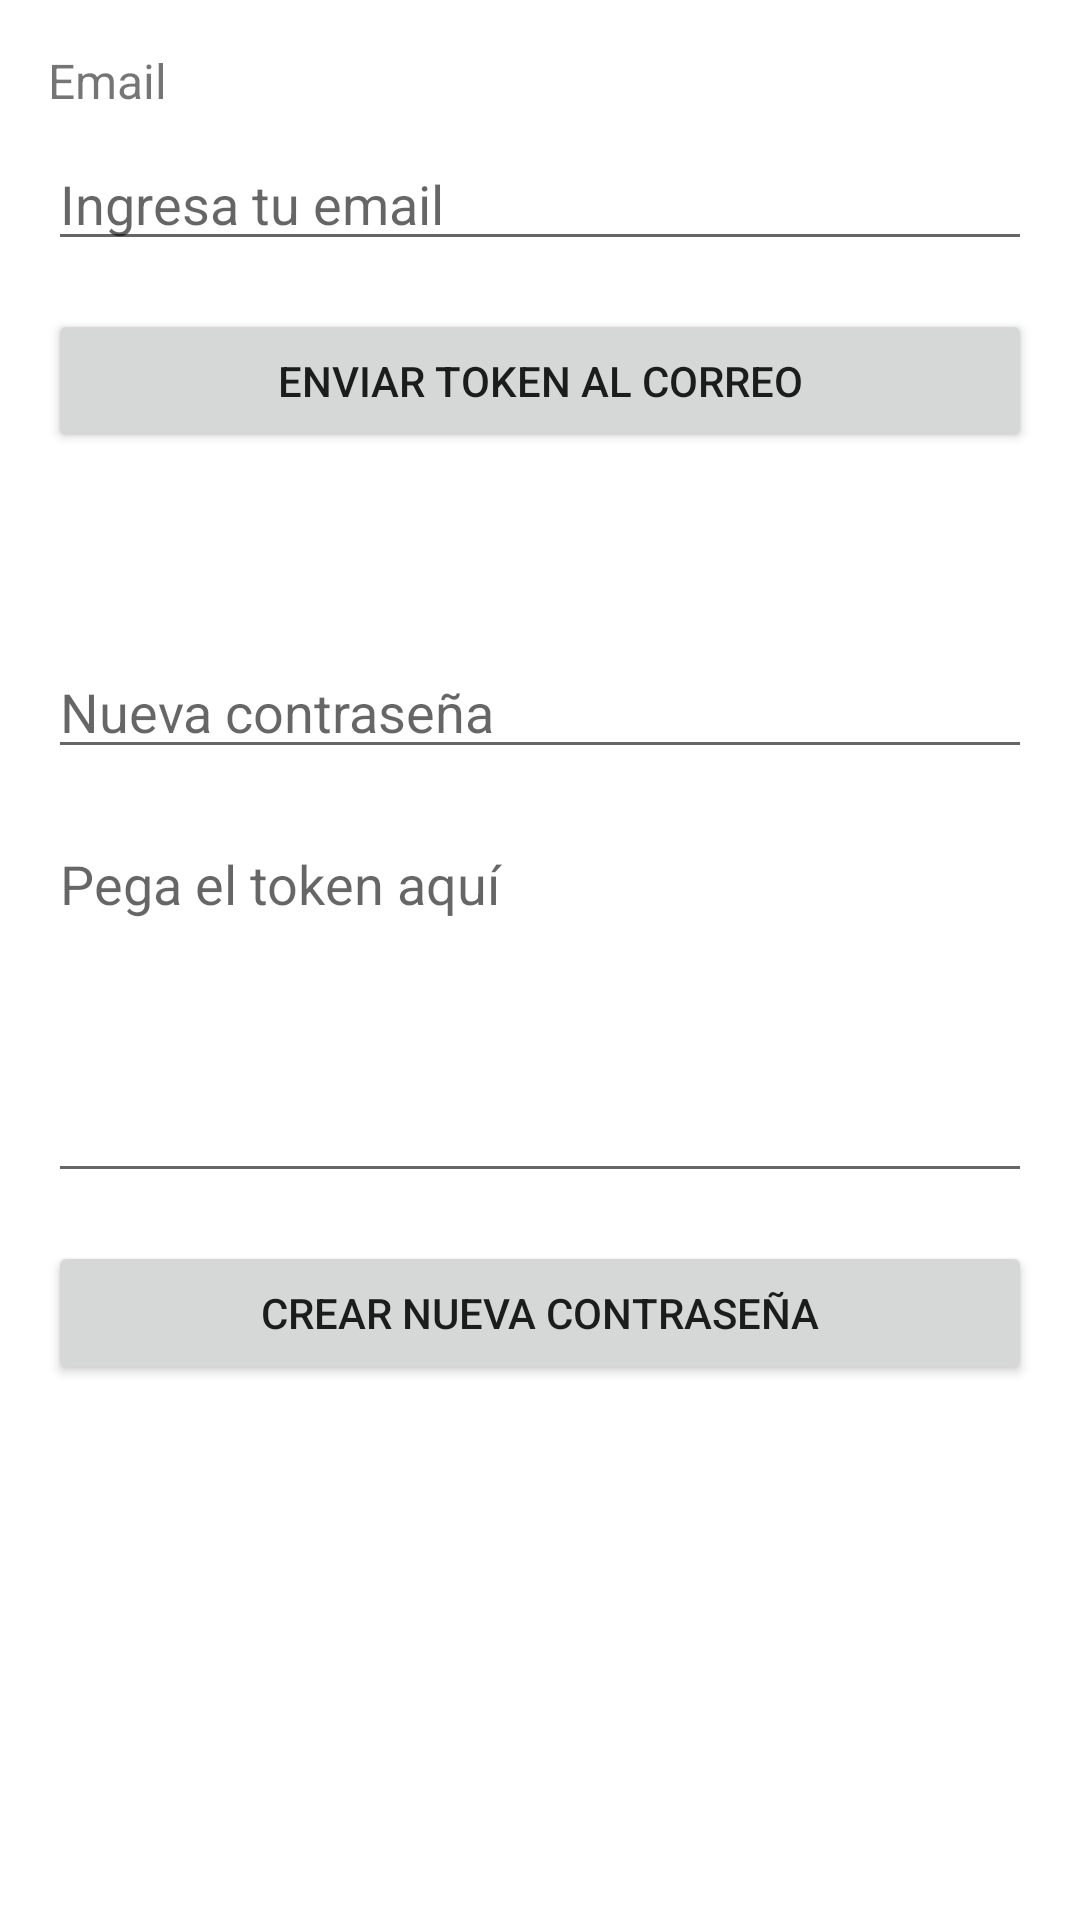

The Android layout XML behind this screen, and the referenced resources:
<!-- AndroidManifest.xml: application theme Theme.InmobiliariaAndroid -->
<!-- res/layout/activity_recovery_access2.xml -->
<?xml version="1.0" encoding="utf-8"?>
<androidx.constraintlayout.widget.ConstraintLayout xmlns:android="http://schemas.android.com/apk/res/android"
    xmlns:app="http://schemas.android.com/apk/res-auto"
    xmlns:tools="http://schemas.android.com/tools"
    android:id="@+id/main"
    android:layout_width="match_parent"
    android:layout_height="match_parent"
    tools:context=".RecoveryAccessActivity2">

    
    <ScrollView
        android:layout_width="0dp"
        android:layout_height="0dp"
        android:padding="16dp"
        app:layout_constraintTop_toTopOf="parent"
        app:layout_constraintBottom_toBottomOf="parent"
        app:layout_constraintStart_toStartOf="parent"
        app:layout_constraintEnd_toEndOf="parent">

        <LinearLayout
            android:layout_width="match_parent"
            android:layout_height="wrap_content"
            android:orientation="vertical">

            
            <TextView
                android:layout_width="wrap_content"
                android:layout_height="wrap_content"
                android:text="Email"
                android:textSize="16sp"
                android:paddingBottom="8dp" />

            
            <EditText
                android:id="@+id/emailInput"
                android:layout_width="match_parent"
                android:layout_height="wrap_content"
                android:inputType="textEmailAddress"
                android:hint="Ingresa tu email" />

            
            <Button
                android:id="@+id/sendTokenButton"
                android:layout_width="match_parent"
                android:layout_height="wrap_content"
                android:layout_marginTop="16dp"
                android:text="Enviar token al correo" />

            
            <View
                android:layout_width="match_parent"
                android:layout_height="64dp" />

            
            <EditText
                android:id="@+id/newPasswordInput"
                android:layout_width="match_parent"
                android:layout_height="wrap_content"
                android:inputType="textPassword"
                android:hint="Nueva contraseña" />

            
            <EditText
                android:id="@+id/tokenInput"
                android:layout_width="match_parent"
                android:layout_height="wrap_content"
                android:inputType="textMultiLine|textNoSuggestions"
                android:hint="Pega el token aquí"
                android:gravity="top|start"
                android:scrollHorizontally="false"
                android:singleLine="false"
                android:lines="5"
                android:layout_marginTop="16dp" />

            
            <Button
                android:id="@+id/createNewPasswordButton"
                android:layout_width="match_parent"
                android:layout_height="wrap_content"
                android:layout_marginTop="16dp"
                android:text="Crear nueva contraseña" />

        </LinearLayout>
    </ScrollView>

</androidx.constraintlayout.widget.ConstraintLayout>
<!-- resources referenced by this layout -->
<resources>
  <style name="Theme.InmobiliariaAndroid" parent="Theme.MaterialComponents.DayNight.DarkActionBar">
          
          <item name="colorPrimary">@color/purple_500</item>
          <item name="colorPrimaryVariant">@color/purple_700</item>
          <item name="colorOnPrimary">@color/white</item>
          
          <item name="colorSecondary">@color/teal_200</item>
          <item name="colorSecondaryVariant">@color/teal_700</item>
          <item name="colorOnSecondary">@color/black</item>
          
          <item name="android:statusBarColor" tools:targetApi="l">?attr/colorPrimaryVariant</item>
          
      </style>
  <!-- not gathered from this repository: default colours our renderer supplied (Android Studio template values) -->
  <color name="purple_500">#FF6200EE</color>
  <color name="purple_700">#FF3700B3</color>
  <color name="teal_200">#FF03DAC5</color>
  <color name="teal_700">#FF018786</color>
  <color name="black">#FF000000</color>
  <color name="white">#FFFFFFFF</color>
</resources>
